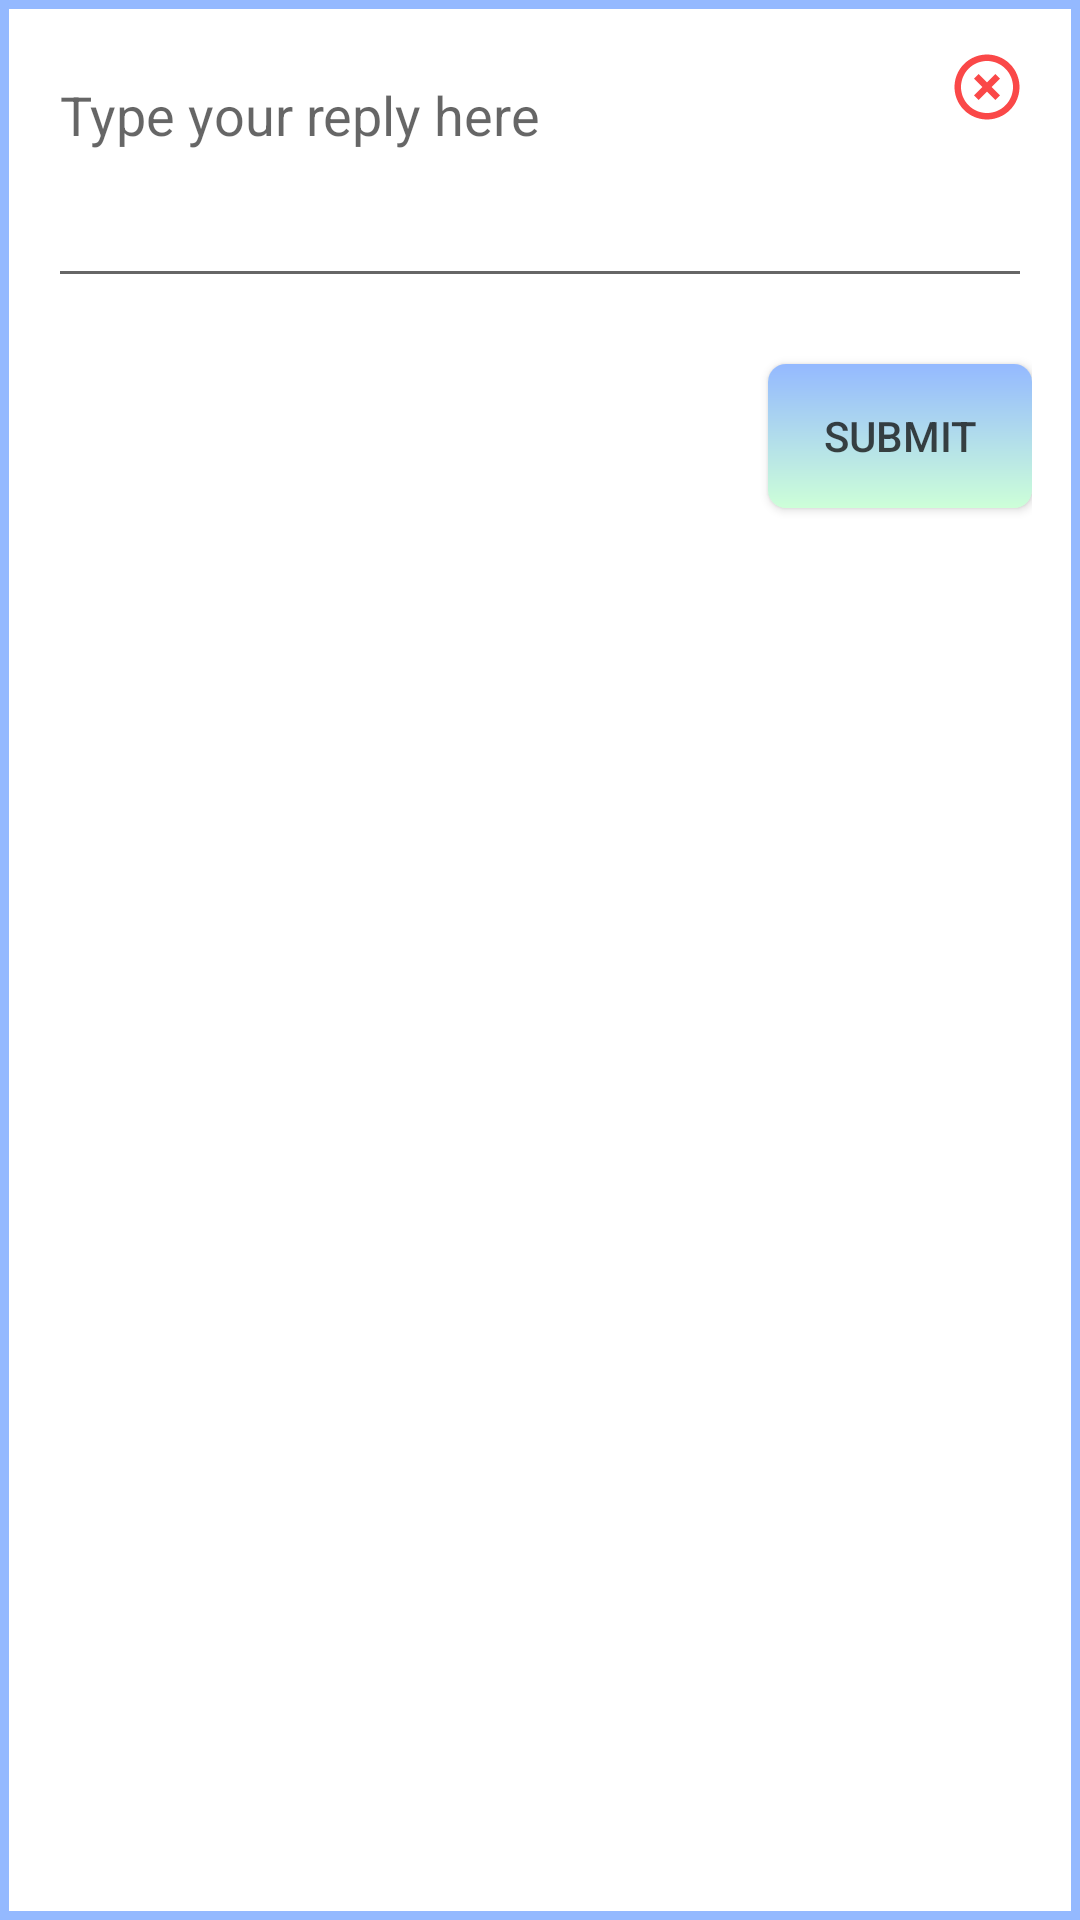

Write the Android layout XML for this screen, with the resource values it uses.
<!-- AndroidManifest.xml: application theme Theme.AppCompat -->
<!-- res/layout/reply_dailog.xml -->
<?xml version="1.0" encoding="utf-8"?>
<RelativeLayout xmlns:android="http://schemas.android.com/apk/res/android"
    android:layout_width="match_parent"
    android:layout_height="wrap_content"
    android:orientation="vertical"
    android:background="@drawable/dialog_border"
    android:layout_margin="5dp"
    android:padding="16dp">
    <ImageButton
        android:id="@+id/buttonCancel"
        android:layout_width="26dp"
        android:layout_height="26dp"
        android:layout_alignParentEnd="true"
        android:contentDescription="@string/preview"

        android:layout_marginEnd="2dp"
        android:background="@drawable/baseline_close_24" />


    <EditText
        android:id="@+id/editTextReply"
        android:layout_width="match_parent"
        android:layout_height="wrap_content"
        android:hint="Type your reply here"
        android:inputType="textMultiLine"
        android:minLines="3"
        android:gravity="top" />





        <androidx.appcompat.widget.AppCompatButton
            android:id="@+id/buttonConfirm"
            android:layout_marginTop="22dp"
            android:layout_width="wrap_content"
           android:layout_alignParentEnd="true"
            android:layout_height="wrap_content"
            android:layout_below="@id/editTextReply"
            android:background="@drawable/button_style3"
            android:textColor="@color/black"
            android:text="Submit" />

</RelativeLayout>
<!-- resources referenced by this layout -->
<resources>
  <color name="black">#C9131313</color>
  <!-- drawable baseline_close_24 (drawable) -->
  <vector android:height="46dp" android:tint="#FA4848"
      android:viewportHeight="24" android:viewportWidth="24"
      android:width="46dp" xmlns:android="http://schemas.android.com/apk/res/android">
      <path android:fillColor="@android:color/white" android:pathData="M14.59,8L12,10.59 9.41,8 8,9.41 10.59,12 8,14.59 9.41,16 12,13.41 14.59,16 16,14.59 13.41,12 16,9.41 14.59,8zM12,2C6.47,2 2,6.47 2,12s4.47,10 10,10 10,-4.47 10,-10S17.53,2 12,2zM12,20c-4.41,0 -8,-3.59 -8,-8s3.59,-8 8,-8 8,3.59 8,8 -3.59,8 -8,8z"/>
  </vector>
  <!-- drawable button_style3 (drawable) -->
  <?xml version="1.0" encoding="utf-8"?>
  <shape xmlns:android="http://schemas.android.com/apk/res/android" android:shape="rectangle" >
      <corners
          android:radius="6dp" />
  
      <gradient
          android:type="linear"
  
          android:gradientRadius="55dp"
  android:angle="90"
          android:startColor="@color/logo"
          android:endColor="@color/logo2" />
  
  
  </shape>
  <!-- drawable dialog_border (drawable) -->
  <?xml version="1.0" encoding="utf-8"?>
  <shape xmlns:android="http://schemas.android.com/apk/res/android"
      android:shape="rectangle"
      >
      <solid android:color="#fff"/>
      <stroke android:width="3dip" android:color="@color/logo2"/>
  </shape>
  <string name="preview">preview</string>
  <style name="Theme.AppCompat" parent="Base.Theme.AppCompat.Light.DarkActionBar">
          
          <item name="android:windowBackground">@android:color/white</item>
          <item name="colorOnSecondary">@color/black</item>
          
  
          
          <item name="android:textColor">@android:color/black</item>
  
          
  
  
  
          <item name="android:statusBarColor">?attr/colorPrimaryVariant</item>
          <item name="android:textViewStyle">@style/RobotoTextViewStyle</item>
          <item name="android:buttonStyle">@style/RobotoButtonStyle</item>
          <item name="android:fontFamily">@font/teko_medium</item>
      </style>
  <color name="logo">#cdffd8</color>
  <color name="logo2">#94b9ff</color>
  <style name="RobotoTextViewStyle" parent="android:Widget.TextView">
          <item name="android:fontFamily">@font/acme</item>
      </style>
  <style name="RobotoButtonStyle" parent="android:Widget.Holo.Button">
          <item name="android:fontFamily">@font/acme</item>
      </style>
</resources>
